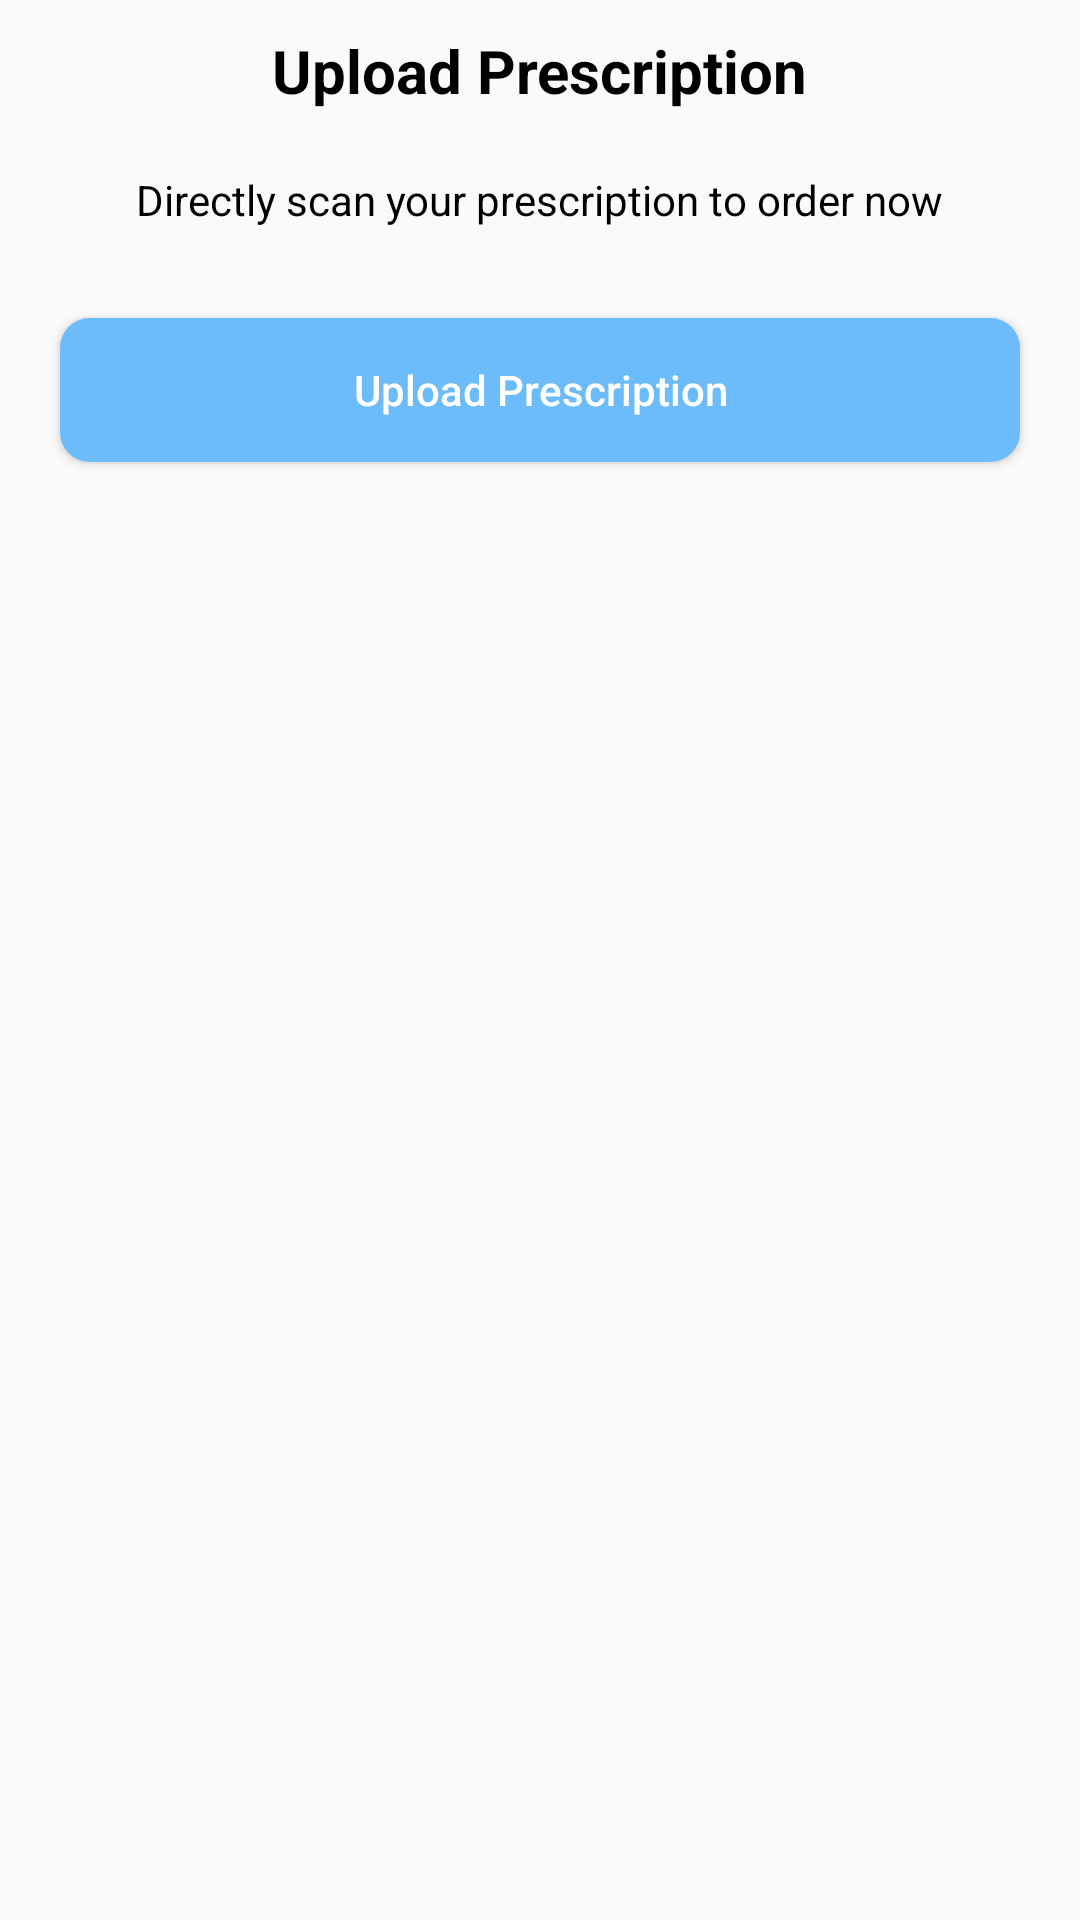

Produce the Android XML layout that renders to this screen, including the resource entries it uses.
<!-- AndroidManifest.xml: application theme Theme.Medic -->
<!-- res/layout/activity_upload_prescription.xml -->
<?xml version="1.0" encoding="utf-8"?>
<LinearLayout xmlns:android="http://schemas.android.com/apk/res/android"
    xmlns:app="http://schemas.android.com/apk/res-auto"
    xmlns:tools="http://schemas.android.com/tools"
    android:layout_width="match_parent"
    android:layout_height="match_parent"
    android:orientation="vertical"
    tools:context=".UploadPrescription">

      <ScrollView
                android:layout_width="match_parent"
                android:layout_height="wrap_content">

                  <LinearLayout
                      android:layout_width="match_parent"
                      android:layout_height="wrap_content"
                      android:orientation="vertical">

                        <LinearLayout
                            android:id="@+id/header"
                            android:layout_width="match_parent"
                            android:layout_height="wrap_content"
                            android:gravity="center"
                            android:orientation="vertical">

                              <TextView
                                  android:layout_width="wrap_content"
                                  android:layout_height="wrap_content"
                                  android:padding="10dp"
                                  android:text="Upload Prescription"
                                  android:textColor="@color/black"
                                  android:textSize="20dp"
                                  android:textStyle="bold" />

                              <TextView
                                  android:layout_width="wrap_content"
                                  android:layout_height="wrap_content"
                                  android:padding="10dp"
                                  android:text="Directly scan your prescription to order now"
                                  android:textColor="@color/black" />

                        </LinearLayout>
                        <LinearLayout
                            android:id="@+id/linear_holder"
                            android:layout_width="match_parent"
                            android:layout_height="wrap_content"
                            android:orientation="vertical">

                              <Button
                                  android:id="@+id/btn_cap"
                                  android:layout_width="match_parent"
                                  android:layout_height="wrap_content"
                                  android:layout_margin="20dp"
                                  android:textAllCaps="false"
                                  android:background="@drawable/button_blue"
                                  android:text="Upload Prescription"
                                  android:textColor="@color/white" />
                              <TextView
                                  android:id="@+id/sugg_tv"
                                  android:layout_width="match_parent"
                                  android:layout_height="wrap_content"
                                  android:text="Please select from list of suggested medicines"
                                  android:gravity="center"
                                  android:padding="10dp"
                                  android:textStyle="bold"
                                  android:visibility="gone"/>

                        </LinearLayout>

                  </LinearLayout>

            </ScrollView>
      <LinearLayout
          android:layout_width="match_parent"
          android:layout_height="match_parent"
          android:weightSum="2"
          android:orientation="vertical">

            <LinearLayout
                android:layout_width="match_parent"
                android:layout_height="0dp"
                android:layout_weight="1.5">

                  <ListView
                      android:id="@+id/presc_list"
                      android:layout_width="match_parent"
                      android:layout_height="wrap_content"
                      android:padding="10dp"
                      android:layout_marginLeft="20dp"
                      android:layout_marginRight="20dp">

                  </ListView>
            </LinearLayout>
            <LinearLayout
                android:id="@+id/next_steps"
                android:layout_width="match_parent"
                android:layout_height="0dp"
                android:layout_weight="0.5">

                  <Button
                      android:id="@+id/next_btn"
                      android:layout_width="0dp"
                      android:layout_height="wrap_content"
                      android:layout_weight="1"
                      android:textAllCaps="false"
                      android:text="Next"
                      android:textColor="@color/white"
                      android:background="@drawable/button_blue"
                      android:layout_margin="20dp"
                      android:visibility="gone"/>

            </LinearLayout>

      </LinearLayout>

</LinearLayout>
<!-- resources referenced by this layout -->
<resources>
  <color name="black">#FF000000</color>
  <color name="white">#FFFFFFFF</color>
  <!-- drawable button_blue (drawable) -->
  <?xml version="1.0" encoding="utf-8"?>
  <shape
      android:shape="rectangle"
      xmlns:android="http://schemas.android.com/apk/res/android">
  
        <corners
            android:radius="10dp"/>
  
        <solid
            android:color="@color/blue"/>
  
  </shape>
  <style name="Theme.Medic" parent="Theme.AppCompat.Light.DarkActionBar">
              
              <item name="colorPrimary">@color/purple_500</item>
              <item name="colorPrimaryVariant">@color/purple_700</item>
              <item name="colorOnPrimary">@color/white</item>
              
              <item name="colorSecondary">@color/teal_200</item>
              <item name="colorSecondaryVariant">@color/teal_700</item>
              <item name="colorOnSecondary">@color/black</item>
              
              <item name="android:statusBarColor" tools:targetApi="l">?attr/colorPrimaryVariant</item>
              
        </style>
  <color name="blue">#F669BBFC</color>
  <color name="purple_500">#F669BBFC</color>
  <color name="purple_700">#F669BBFC</color>
  <color name="teal_200">#FF03DAC5</color>
  <color name="teal_700">#FF018786</color>
</resources>
